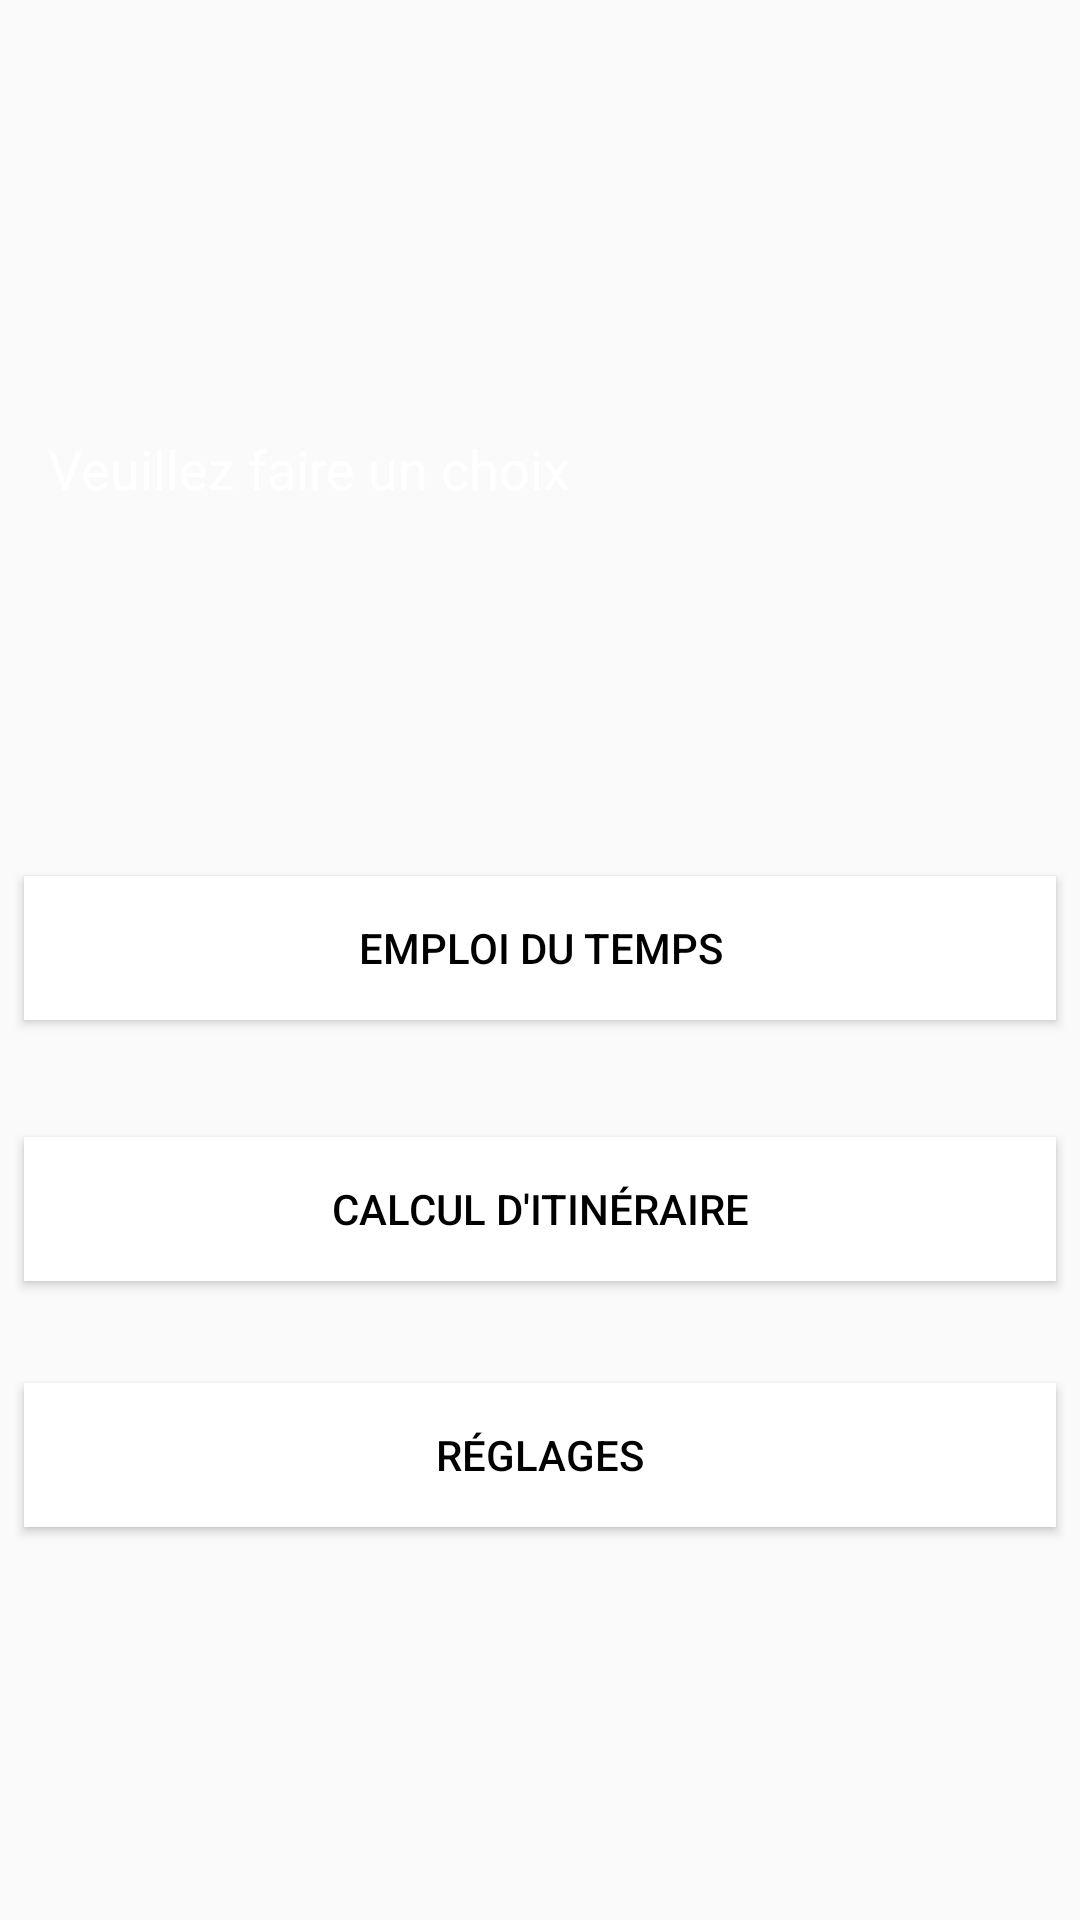

Android layout source for this screen:
<!-- AndroidManifest.xml: application theme AppTheme -->
<!-- res/layout/activity_menu.xml -->
<?xml version="1.0" encoding="utf-8"?>
<android.support.constraint.ConstraintLayout xmlns:android="http://schemas.android.com/apk/res/android"
    xmlns:app="http://schemas.android.com/apk/res-auto"
    xmlns:tools="http://schemas.android.com/tools"
    android:layout_width="match_parent"
    android:layout_height="match_parent"
    android:background="@drawable/image1">

    <Button
        android:id="@+id/timing"
        android:layout_width="0dp"
        android:layout_height="wrap_content"
        android:background="#FFF"
        android:textColor="#000"
        android:text="Emploi du temps"
        tools:layout_constraintTop_creator="1"
        tools:layout_constraintRight_creator="1"
        tools:layout_constraintBottom_creator="1"
        android:layout_marginStart="8dp"
        app:layout_constraintBottom_toBottomOf="@+id/map"
        android:layout_marginEnd="8dp"
        app:layout_constraintRight_toRightOf="parent"
        android:layout_marginTop="117dp"
        tools:layout_constraintLeft_creator="1"
        android:layout_marginBottom="87dp"
        app:layout_constraintLeft_toLeftOf="parent"
        app:layout_constraintTop_toTopOf="@+id/textView2"
        android:layout_marginLeft="8dp"
        android:layout_marginRight="8dp"
        app:layout_constraintHorizontal_bias="0.0"
        app:layout_constraintVertical_bias="1.0" />

    <Button
        android:id="@+id/map"
        android:layout_width="0dp"
        android:layout_height="wrap_content"
        android:background="#FFF"
        android:text="Calcul d'itinéraire"
        android:textColor="#000"
        tools:layout_constraintRight_creator="1"
        tools:layout_constraintBottom_creator="1"
        android:layout_marginStart="8dp"
        app:layout_constraintBottom_toBottomOf="parent"
        android:layout_marginEnd="8dp"
        app:layout_constraintRight_toRightOf="parent"
        tools:layout_constraintLeft_creator="1"
        android:layout_marginBottom="213dp"
        app:layout_constraintLeft_toLeftOf="parent"
        android:layout_marginLeft="8dp"
        android:layout_marginRight="8dp"
        app:layout_constraintHorizontal_bias="0.0" />

    <Button
        android:id="@+id/reglage"
        android:layout_width="0dp"
        android:layout_height="wrap_content"
        android:background="#FFF"
        android:text="Réglages"
        android:textColor="#000"
        tools:layout_constraintRight_creator="1"
        tools:layout_constraintBottom_creator="1"
        android:layout_marginStart="8dp"
        app:layout_constraintBottom_toBottomOf="parent"
        android:layout_marginEnd="8dp"
        app:layout_constraintRight_toRightOf="parent"
        tools:layout_constraintLeft_creator="1"
        android:layout_marginBottom="131dp"
        app:layout_constraintLeft_toLeftOf="parent"
        android:layout_marginLeft="8dp"
        android:layout_marginRight="8dp"
        app:layout_constraintHorizontal_bias="0.0" />


    <TextView
        android:id="@+id/textView2"
        android:layout_width="368dp"
        android:layout_height="wrap_content"
        android:layout_marginLeft="103dp"
        android:layout_marginStart="16dp"
        android:layout_marginTop="144dp"
        android:text="Veuillez faire un choix"
        android:textColor="#FFF"
        android:textSize="18sp"
        app:layout_constraintLeft_toLeftOf="parent"
        app:layout_constraintTop_toTopOf="parent"
        tools:layout_constraintLeft_creator="1"
        tools:layout_constraintTop_creator="1" />
</android.support.constraint.ConstraintLayout>
<!-- resources referenced by this layout -->
<resources>
  <style name="AppTheme" parent="Theme.AppCompat.Light.NoActionBar">
          
          <item name="colorPrimary">@color/colorBlue</item>
          <item name="colorPrimaryDark">#000</item>#21671C
          <item name="colorAccent">@color/backgroundColor</item>
          <item name="android:actionMenuTextColor">#FFF</item>
          <item name="actionMenuTextColor">#FFF</item>
  
      </style>
  <color name="colorBlue">#0078d7</color>
  <color name="backgroundColor">@color/colorBlue</color>
</resources>
